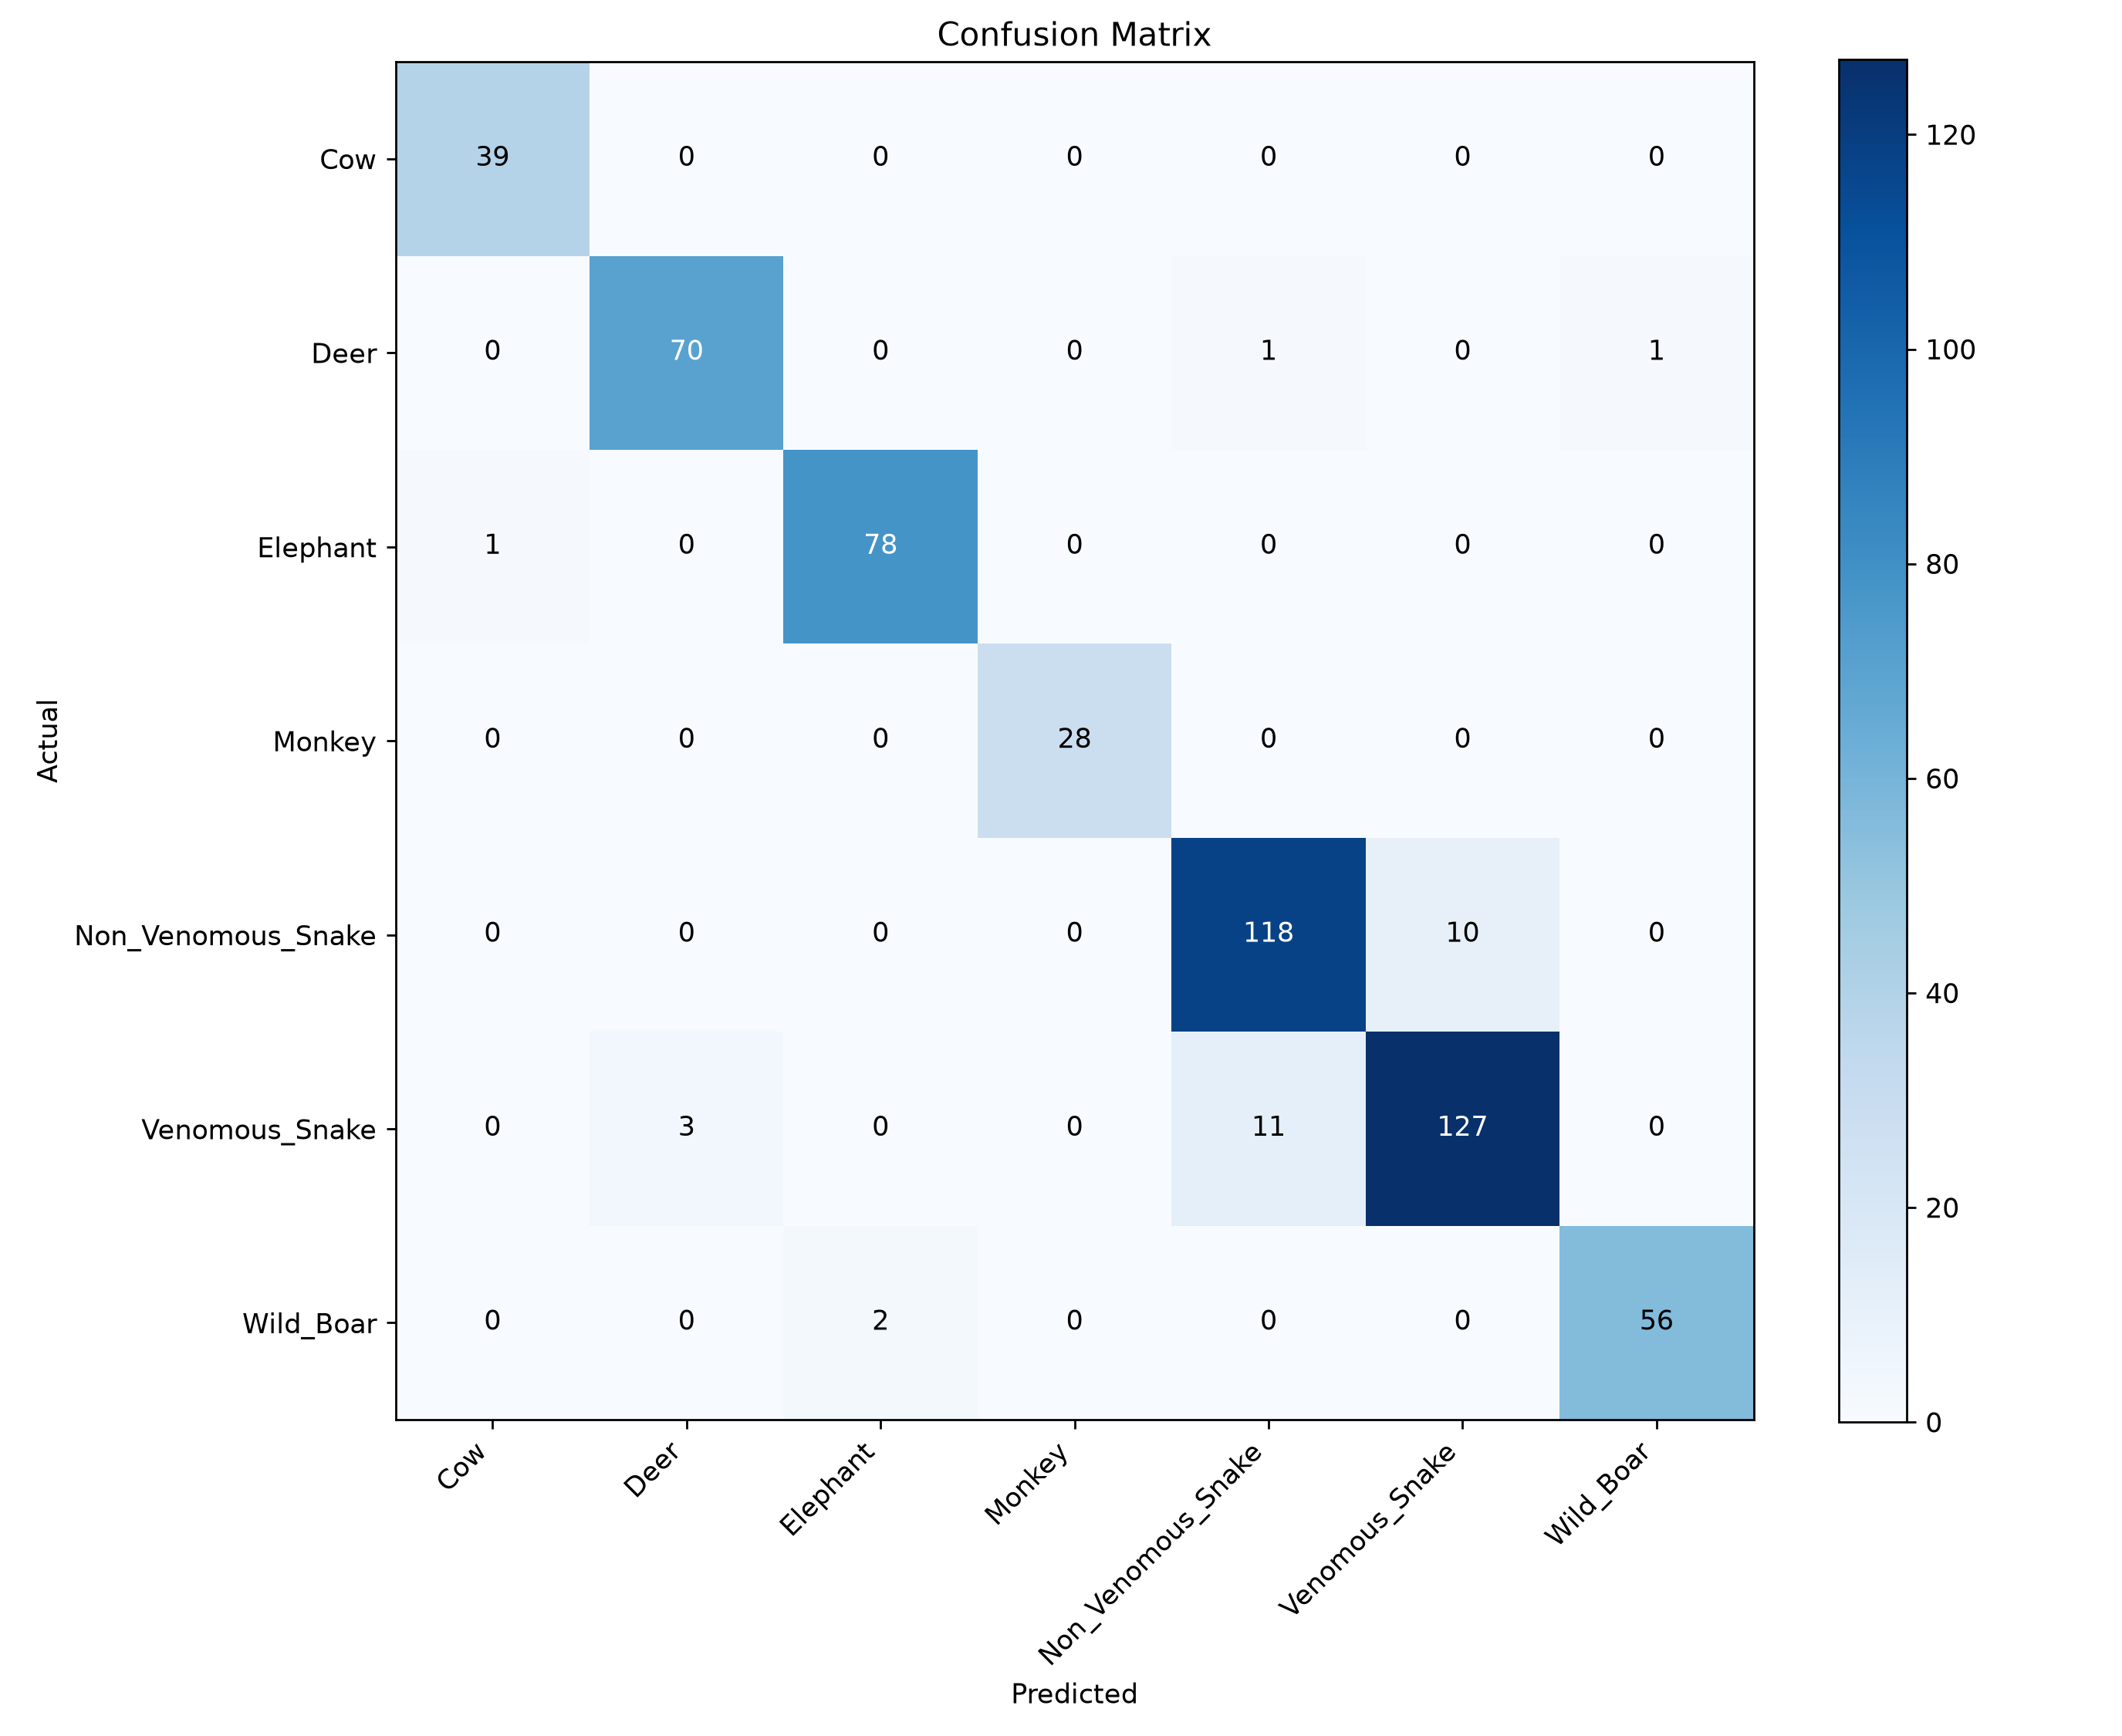

Source data for this figure (header and first rows):
actual\predicted, Cow, Deer, Elephant, Monkey, Non_Venomous_Snake, Venomous_Snake, Wild_Boar
Cow, 39, 0, 0, 0, 0, 0, 0
Deer, 0, 70, 0, 0, 1, 0, 1
Elephant, 1, 0, 78, 0, 0, 0, 0
Monkey, 0, 0, 0, 28, 0, 0, 0
Non_Venomous_Snake, 0, 0, 0, 0, 118, 10, 0
Venomous_Snake, 0, 3, 0, 0, 11, 127, 0
Wild_Boar, 0, 0, 2, 0, 0, 0, 56
